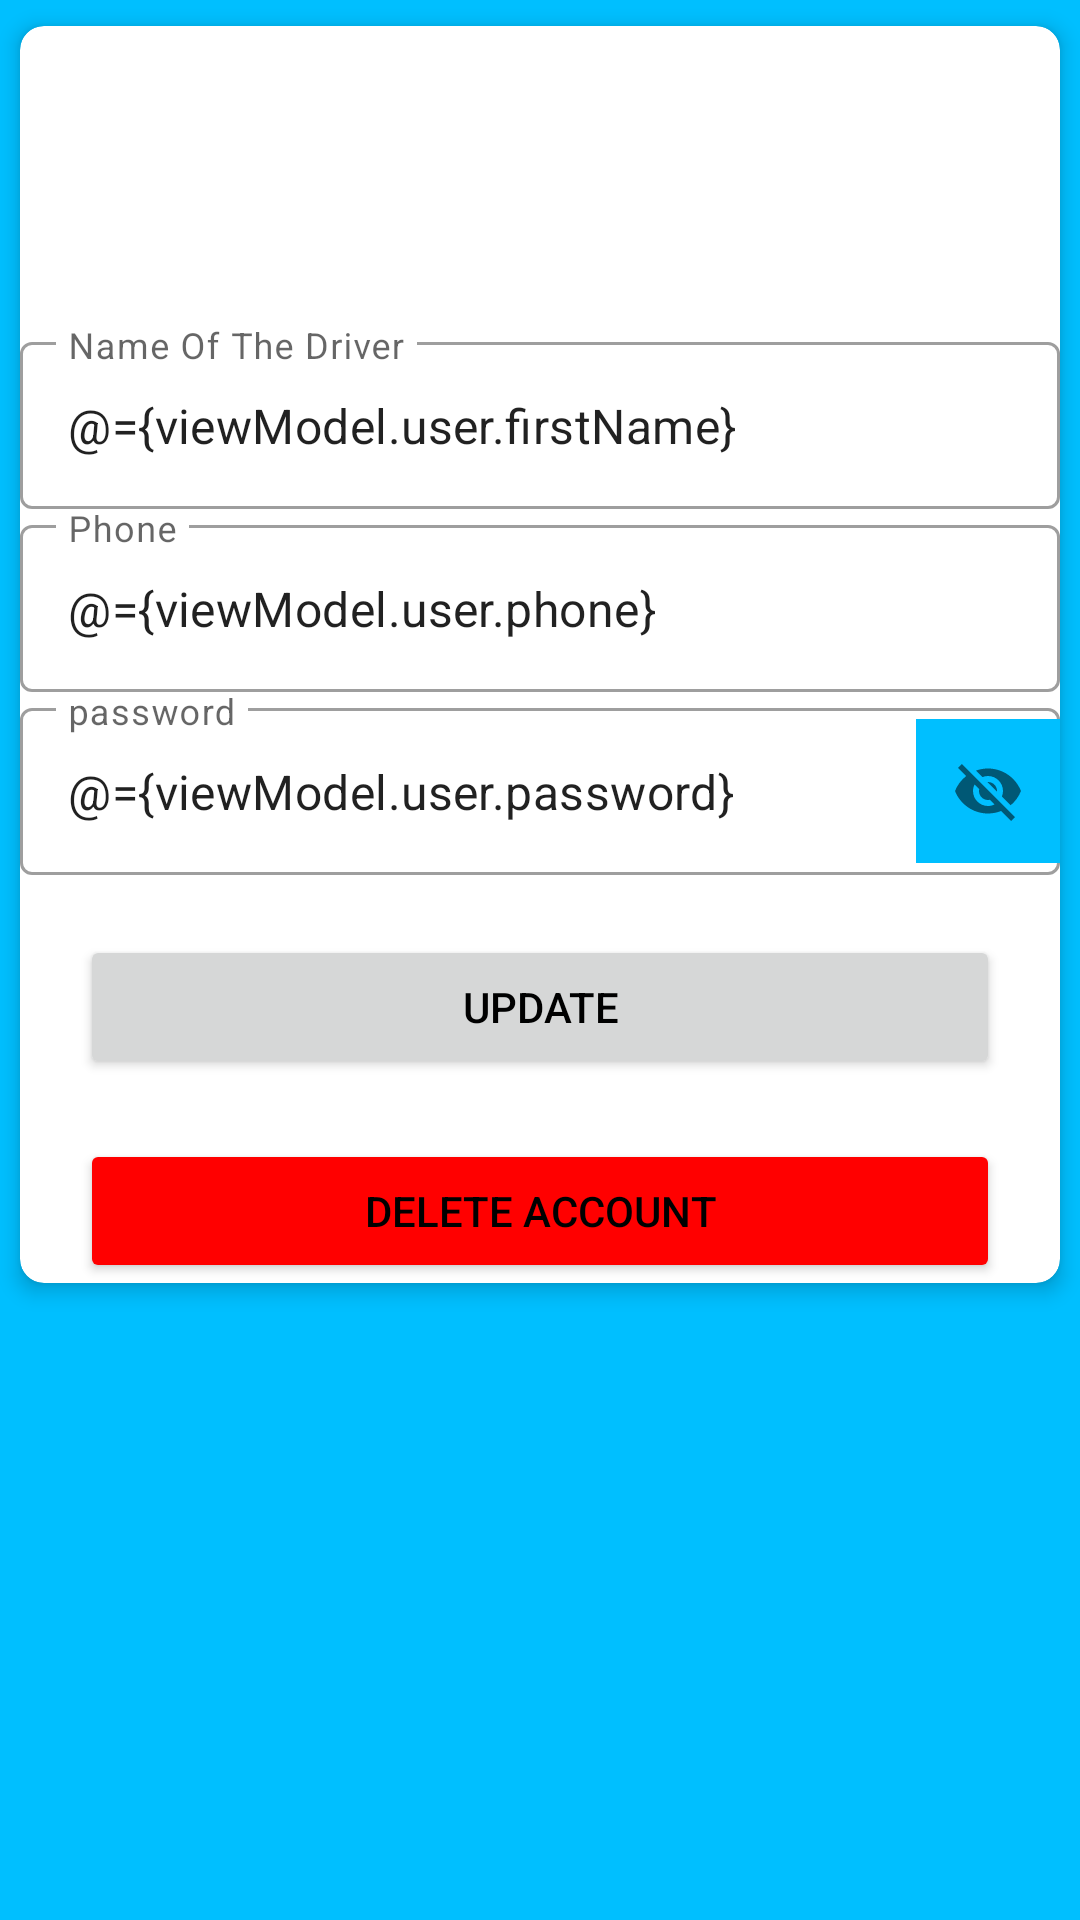

Layout XML and referenced resources for this Android screen:
<!-- AndroidManifest.xml: application theme Theme.GoRide -->
<!-- res/layout/fragment_account_information.xml -->
<?xml version="1.0" encoding="utf-8"?>
<layout xmlns:android="http://schemas.android.com/apk/res/android"
    xmlns:app="http://schemas.android.com/apk/res-auto"
    xmlns:tools="http://schemas.android.com/tools">

    <data>

        <variable
            name="viewModel"
            type="com.theideal.goride.ui.driver.profile.items.account.AccountInformationViewModel" />

        <variable
            name="viewModelAuth"
            type="com.theideal.goride.ui.auth.AuthenticationViewModel" />
        <variable
            name="user"
            type="com.theideal.goride.model.User" />
    </data>

    <androidx.constraintlayout.widget.ConstraintLayout
        android:layout_width="match_parent"
        android:layout_height="match_parent"
        tools:context=".ui.driver.profile.items.account.AccountInformationFragment">

        <androidx.cardview.widget.CardView
            style="@style/cardStyle"
            android:layout_width="match_parent"
            android:layout_height="wrap_content"
            app:layout_constraintEnd_toEndOf="parent"
            app:layout_constraintStart_toStartOf="parent"
            app:layout_constraintTop_toTopOf="parent">

            <androidx.constraintlayout.widget.ConstraintLayout
                android:layout_width="match_parent"
                android:layout_height="match_parent">

                <ImageView
                    android:id="@+id/iv_account_information_profile_image"
                    android:layout_width="80dp"
                    android:layout_height="80dp"
                    android:layout_marginTop="20dp"
                    android:src="@drawable/vc_person"
                    app:layout_constraintEnd_toEndOf="parent"
                    app:layout_constraintStart_toStartOf="parent"
                    app:layout_constraintTop_toTopOf="parent"
                    app:set_image="@{viewModel.user.profileImage}" />

                <com.google.android.material.textfield.TextInputLayout
                    android:id="@+id/tv_account_information_first_name"
                    style="?attr/textInputOutlinedStyle"
                    android:layout_width="match_parent"
                    android:layout_height="wrap_content"
                    app:layout_constraintEnd_toEndOf="parent"
                    app:layout_constraintStart_toStartOf="parent"
                    app:layout_constraintTop_toBottomOf="@+id/iv_account_information_profile_image">

                    <com.google.android.material.textfield.TextInputEditText
                        android:layout_width="match_parent"
                        android:layout_height="wrap_content"
                        android:hint="@string/name_of_the_driver"
                        android:text="@={viewModel.user.firstName}" />

                </com.google.android.material.textfield.TextInputLayout>

                <com.google.android.material.textfield.TextInputLayout
                    android:id="@+id/tv_account_information_phone"
                    style="?attr/textInputOutlinedStyle"
                    android:layout_width="match_parent"
                    android:layout_height="wrap_content"
                    app:layout_constraintEnd_toEndOf="parent"
                    app:layout_constraintStart_toStartOf="parent"
                    app:layout_constraintTop_toBottomOf="@+id/tv_account_information_first_name">

                    <com.google.android.material.textfield.TextInputEditText
                        android:layout_width="match_parent"
                        android:layout_height="wrap_content"
                        android:hint="@string/phone"
                        android:text="@={viewModel.user.phone}" />

                </com.google.android.material.textfield.TextInputLayout>

                <com.google.android.material.textfield.TextInputLayout
                    android:id="@+id/tv_account_information_password"
                    style="?attr/textInputOutlinedStyle"
                    android:layout_width="match_parent"
                    android:layout_height="wrap_content"
                    app:layout_constraintEnd_toEndOf="parent"
                    app:layout_constraintStart_toStartOf="parent"
                    app:layout_constraintTop_toBottomOf="@+id/tv_account_information_phone"
                    app:passwordToggleEnabled="true"
                    >

                    <com.google.android.material.textfield.TextInputEditText
                        android:layout_width="match_parent"
                        android:layout_height="wrap_content"
                        android:hint="@string/password"
                        android:text="@={viewModel.user.password}" />

                </com.google.android.material.textfield.TextInputLayout>

                <Button
                    android:id="@+id/btn_account_information_update"
                    android:layout_width="match_parent"
                    android:layout_height="wrap_content"
                    android:layout_margin="20dp"
                    android:text="@string/update"
                    android:onClick="@{() -> viewModel.updateDialog()}"
                    app:layout_constraintEnd_toEndOf="parent"
                    app:layout_constraintStart_toStartOf="parent"
                    app:layout_constraintTop_toBottomOf="@+id/tv_account_information_password" />

                <Button
                    android:id="@+id/btn_account_information_delete"
                    android:layout_width="match_parent"
                    android:layout_height="wrap_content"
                    android:layout_margin="20dp"
                    android:backgroundTint="@color/red"
                    android:onClick="@{() -> viewModelAuth.deleteUserAccountDialog()}"
                    android:text="@string/delete_account"
                    app:layout_constraintEnd_toEndOf="parent"
                    app:layout_constraintStart_toStartOf="parent"
                    app:layout_constraintTop_toBottomOf="@+id/btn_account_information_update" />

            </androidx.constraintlayout.widget.ConstraintLayout>

        </androidx.cardview.widget.CardView>


    </androidx.constraintlayout.widget.ConstraintLayout>
</layout>
<!-- resources referenced by this layout -->
<resources>
  <color name="red">#ff0000</color>
  <string name="delete_account">Delete Account</string>
  <string name="name_of_the_driver">Name Of The Driver</string>
  <string name="password">password</string>
  <string name="phone">Phone</string>
  <string name="update">Update</string>
  <style name="cardStyle" parent="Widget.MaterialComponents.CardView">
          <item name="cardCornerRadius">8dp</item>
          <item name="cardElevation">4dp</item>
          <item name="cardUseCompatPadding">true</item>
          <item name="cardPreventCornerOverlap">true</item>
          <item name="cardMaxElevation">4dp</item>
      </style>
  <style name="Theme.GoRide" parent="Theme.MaterialComponents.Light.NoActionBar">
          
          
          <item name="colorPrimary">@color/sunset_orange</item>
          <item name="colorPrimaryVariant">@color/ocean_blue</item>
          <item name="colorOnPrimary">@color/white</item>
          
          <item name="colorSecondary">@color/dark_sunset_orange</item>
          <item name="colorSecondaryVariant">@color/dark_ocean_blue</item>
          <item name="colorOnSecondary">@color/dark_ocean_blue</item>
          
          <item name="android:statusBarColor">?attr/colorPrimaryVariant</item>
          
          <item name="android:windowBackground">?attr/colorPrimaryVariant</item>
          <item name="android:actionBarItemBackground">?attr/colorPrimaryVariant</item>
          <item name="android:textColor">@color/black</item>
          <item name="CardViewBackground">@color/dark_ocean_blue</item>
  
      </style>
  <color name="sunset_orange">#FFA500</color>
  <color name="ocean_blue">#00BFFF</color>
  <color name="white">#FFFFFFFF</color>
  <color name="dark_sunset_orange">#FF8C00</color>
  <color name="dark_ocean_blue">#008B8B</color>
  <color name="black">#FF000000</color>
</resources>
